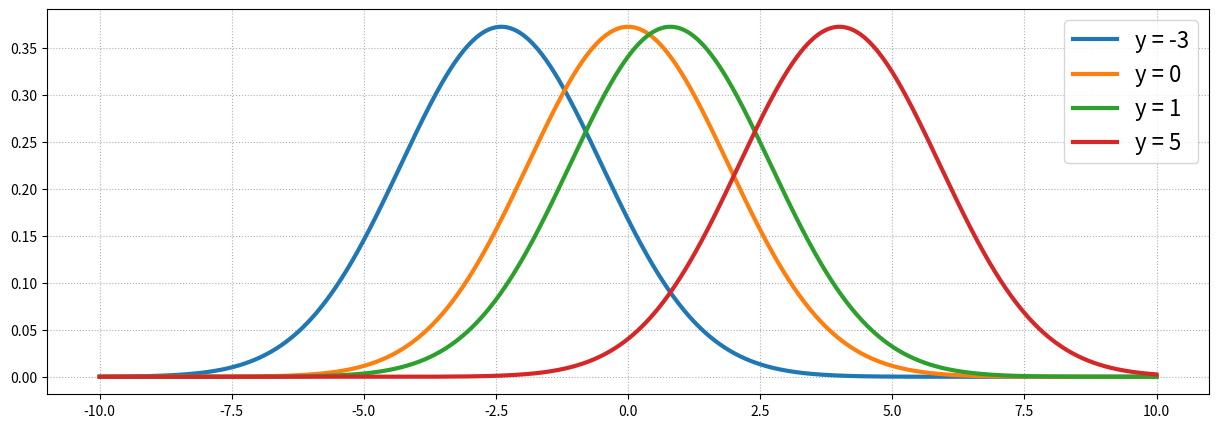

Recreate this plot in Python.
import matplotlib.pyplot as plt
import numpy as np
import scipy.stats as sps
from math import *


def checkInverse():
    a = np.array([[10, 8], [8, 10]])
    b = np.array([[5 / 18, -2 / 9], [-2 / 9, 5 / 18]])
    print(a)
    print(b)
    print(a @ b)


grid = np.linspace(-10, 10, 1000)
plt.figure(figsize=(15, 5))
for y in [-3, 0, 1, 5]:
    f_ξ1_ξ2 = sqrt(5) / 6 * np.exp(-5 / 36 * grid ** 2 - 4 / 45 * y ** 2 + 2 / 9 * grid * y)
    plt.plot(grid, f_ξ1_ξ2, linewidth=3, label='y = {}'.format(y))
    plt.legend(fontsize=16)
    plt.grid(ls=':')
plt.show()
